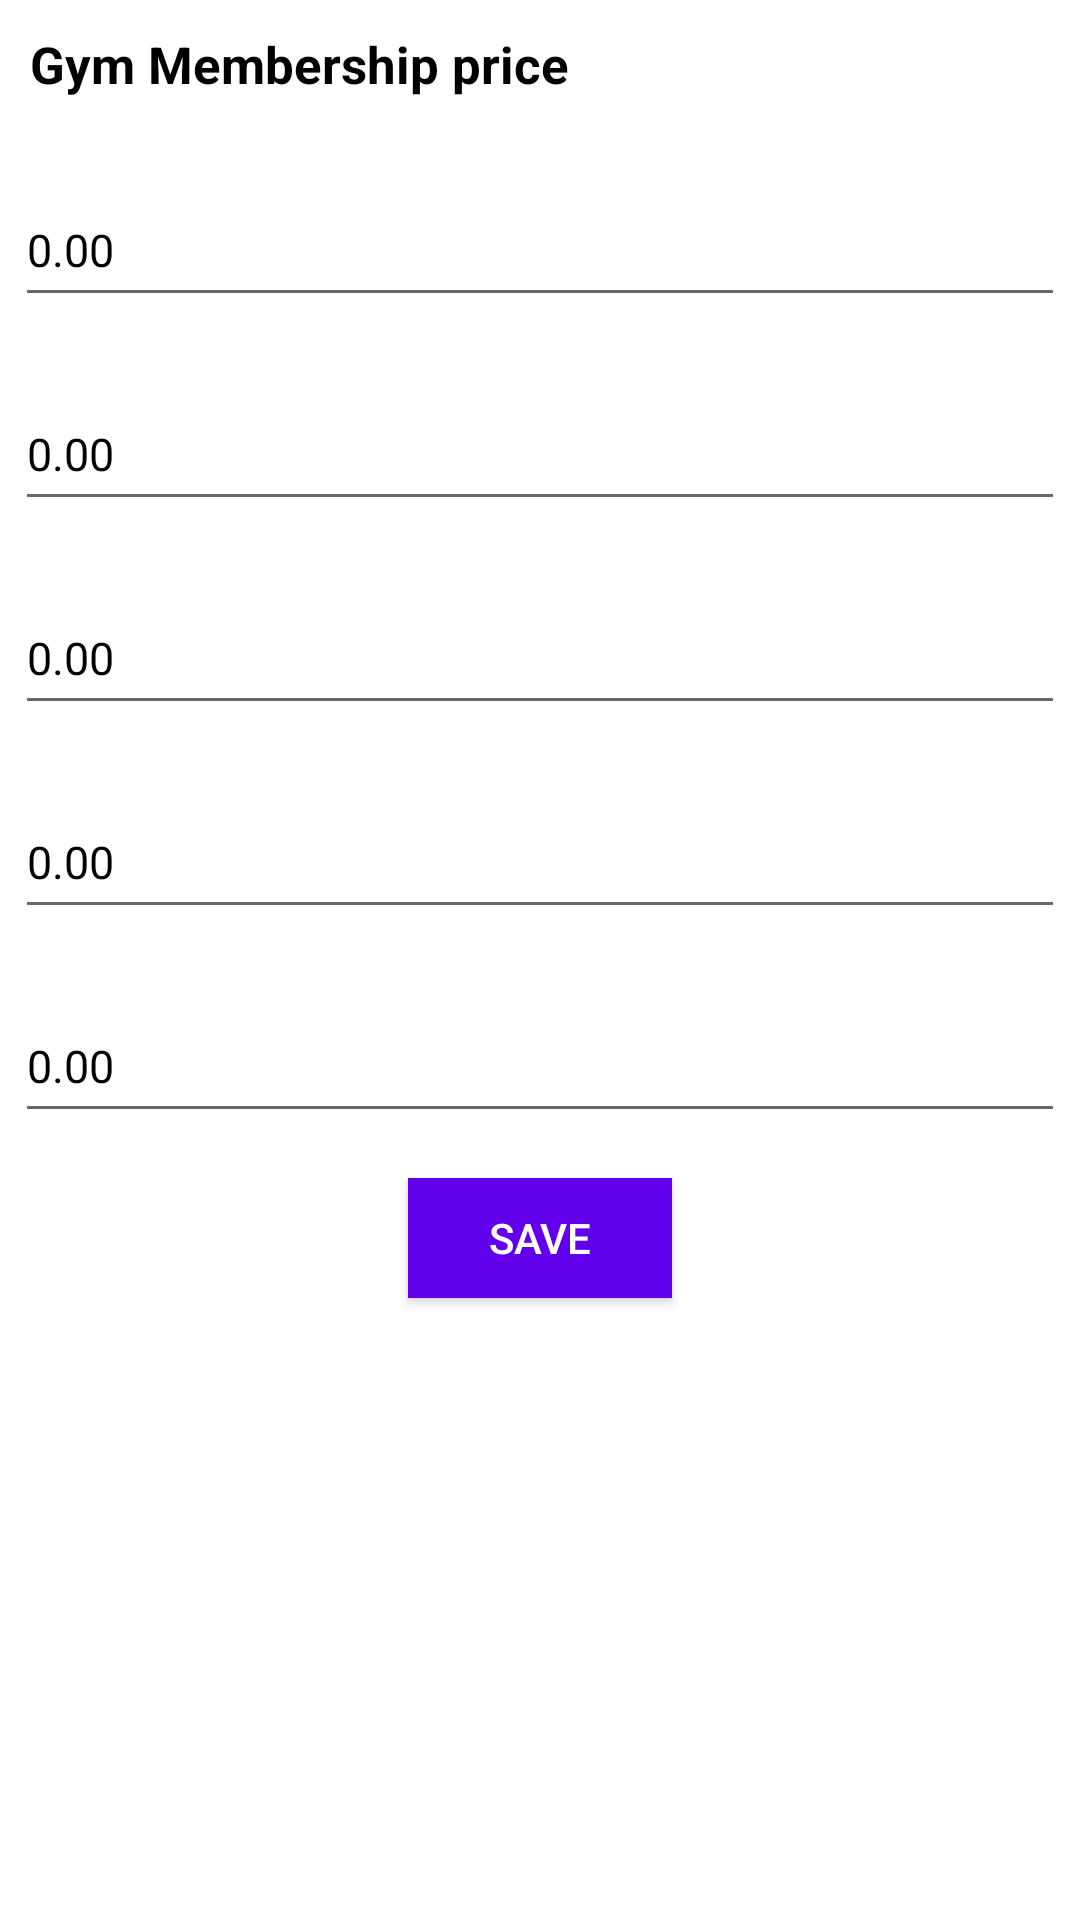

This screen was rendered from an Android layout file. Write that file and the resources it references.
<!-- AndroidManifest.xml: application theme Theme.FItnesAppMember -->
<!-- res/layout/fragment_add_update_fee.xml -->
<?xml version="1.0" encoding="utf-8"?>
<androidx.core.widget.NestedScrollView xmlns:android="http://schemas.android.com/apk/res/android"
    xmlns:tools="http://schemas.android.com/tools"
    android:layout_width="match_parent"
    android:layout_height="match_parent"
    android:orientation="vertical"
    tools:context=".fragment.FragmentAddUpdateFee">

    <LinearLayout
        android:layout_width="match_parent"
        android:layout_height="wrap_content"
        android:orientation="vertical"
        android:layout_margin="5dp">

    <TextView
        android:layout_width="match_parent"
        android:layout_height="wrap_content"
        android:text="@string/gym_membership_price"
        android:textColor="@color/black"
        android:textSize="17sp"
        android:textStyle="bold"
        android:layout_margin="5dp"/>

    <TextureView
        android:layout_width="match_parent"
        android:layout_height="wrap_content"
        android:text="@string/_1_month_fee"
        android:layout_marginTop="15dp"
        android:textSize="16sp"
        android:textColor="@color/black"/>

        <EditText
            android:id="@+id/edtOneMonth"
            android:layout_width="match_parent"
            android:layout_height="wrap_content"
            android:layout_marginTop="5dp"
            android:inputType="numberDecimal"
            android:minHeight="48dp"
            android:text="@string/_0_00"
            android:textColor="@color/black"
            android:textSize="15sp"
            tools:ignore="Autofill,LabelFor,DuplicateSpeakableTextCheck" />

    <TextureView
            android:layout_width="match_parent"
            android:layout_height="wrap_content"
            android:text="@string/_2_months"
            android:layout_marginTop="15dp"
            android:textSize="16sp"
            android:textColor="@color/black"/>

        <EditText
            android:id="@+id/edtTwoMonth"
            android:layout_width="match_parent"
            android:layout_height="wrap_content"
            android:layout_marginTop="5dp"
            android:inputType="numberDecimal"
            android:minHeight="48dp"
            android:text="@string/_0_00"
            android:textColor="@color/black"
            android:textSize="15sp"
            tools:ignore="Autofill,LabelFor" />

    <TextureView
            android:layout_width="match_parent"
            android:layout_height="wrap_content"
            android:text="@string/_3_months"
            android:layout_marginTop="15dp"
            android:textSize="16sp"
            android:textColor="@color/black"/>

        <EditText
            android:id="@+id/edtTheeMonth"
            android:layout_width="match_parent"
            android:layout_height="wrap_content"
            android:layout_marginTop="5dp"
            android:inputType="numberDecimal"
            android:minHeight="48dp"
            android:text="@string/_0_00"
            android:textColor="@color/black"
            android:textSize="15sp"
            tools:ignore="Autofill,LabelFor" />

    <TextureView
            android:layout_width="match_parent"
            android:layout_height="wrap_content"
            android:text="@string/_6_months"
            android:layout_marginTop="15dp"
            android:textSize="16sp"
            android:textColor="@color/black"/>

        <EditText
            android:id="@+id/edtSixMonth"
            android:layout_width="match_parent"
            android:layout_height="wrap_content"
            android:layout_marginTop="5dp"
            android:inputType="numberDecimal"
            android:minHeight="48dp"
            android:text="@string/_0_00"
            android:textColor="@color/black"
            android:textSize="15sp"
            tools:ignore="Autofill,LabelFor" />

    <TextureView
            android:layout_width="match_parent"
            android:layout_height="wrap_content"
            android:text="@string/_1_year"
            android:layout_marginTop="15dp"
            android:textSize="16sp"
            android:textColor="@color/black"/>

        <EditText
            android:id="@+id/edtOneYear"
            android:layout_width="match_parent"
            android:layout_height="wrap_content"
            android:layout_marginTop="5dp"
            android:inputType="numberDecimal"
            android:minHeight="48dp"
            android:text="@string/_0_00"
            android:textColor="@color/black"
            android:textSize="15sp"
            tools:ignore="Autofill,LabelFor" />

        <Button
            android:id="@+id/btnAddMemberShip"
            android:layout_width="wrap_content"
            android:layout_height="40dp"
            android:layout_gravity="center"
            android:layout_margin="15dp"
            android:background="@color/purple_500"
            android:gravity="center"
            android:text="@string/save"
            android:textColor="@color/white" />

    </LinearLayout>

</androidx.core.widget.NestedScrollView>
<!-- resources referenced by this layout -->
<resources>
  <color name="black">#FF000000</color>
  <color name="purple_500">#FF6200EE</color>
  <color name="white">#FFFFFFFF</color>
  <string name="_0_00">0.00</string>
  <string name="_1_month_fee">1 Month Fee :</string>
  <string name="_1_year">1 Year :</string>
  <string name="_2_months">2 Months :</string>
  <string name="_3_months">3 Months :</string>
  <string name="_6_months">6 Months :</string>
  <string name="gym_membership_price">Gym Membership price</string>
  <string name="save">Save</string>
  <style name="Theme.FItnesAppMember" parent="Theme.MaterialComponents.DayNight.DarkActionBar">
          
          <item name="colorPrimary">@color/purple_500</item>
          <item name="colorPrimaryVariant">@color/purple_700</item>
          <item name="colorOnPrimary">@color/white</item>
          
          <item name="colorSecondary">@color/teal_200</item>
          <item name="colorSecondaryVariant">@color/teal_700</item>
          <item name="colorOnSecondary">@color/black</item>
          
          <item name="android:statusBarColor">?attr/colorPrimaryVariant</item>
          
      </style>
  <color name="purple_700">#FF3700B3</color>
  <color name="teal_200">#FF03DAC5</color>
  <color name="teal_700">#FF018786</color>
</resources>
